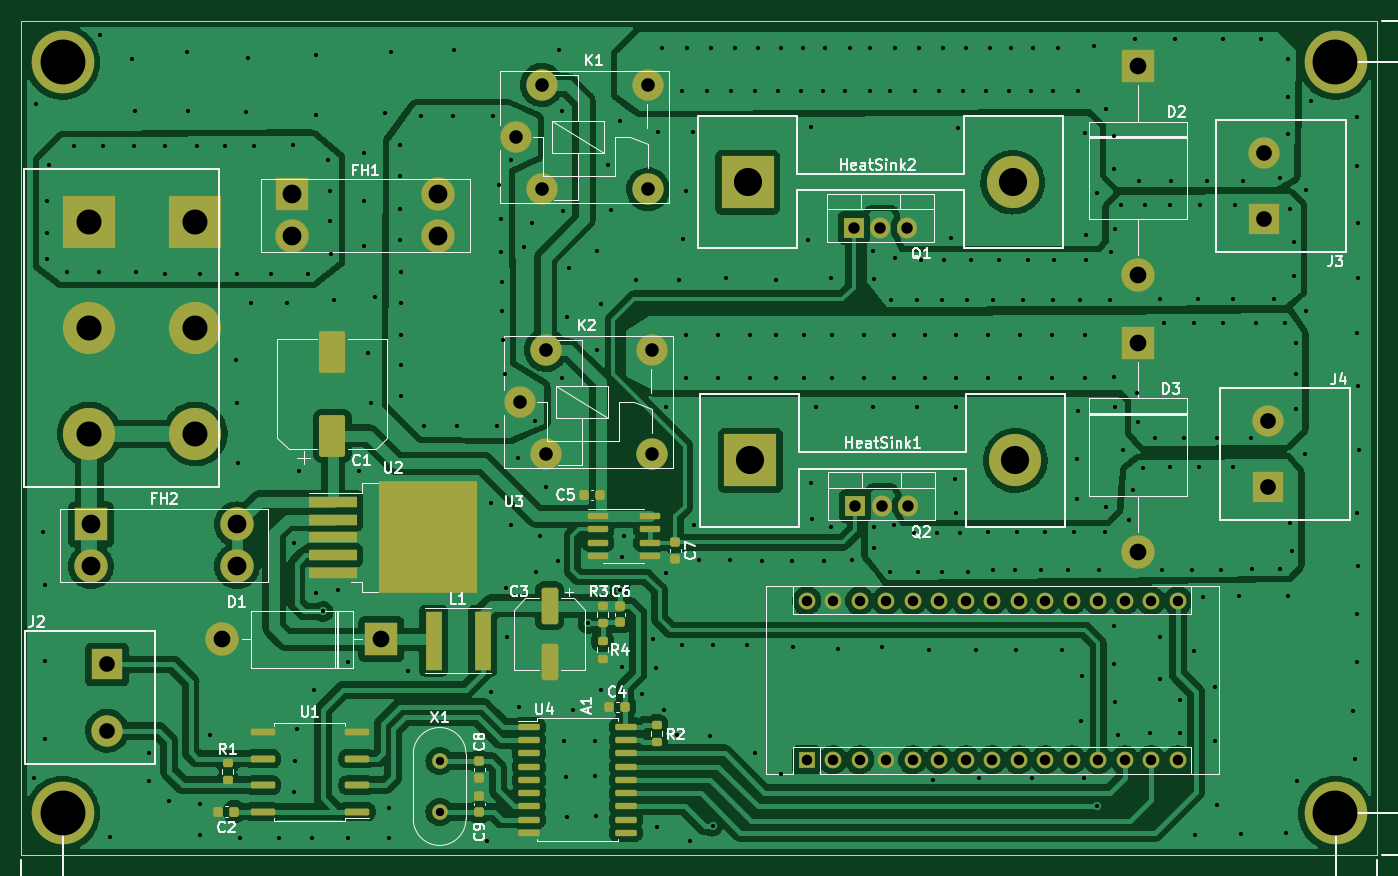
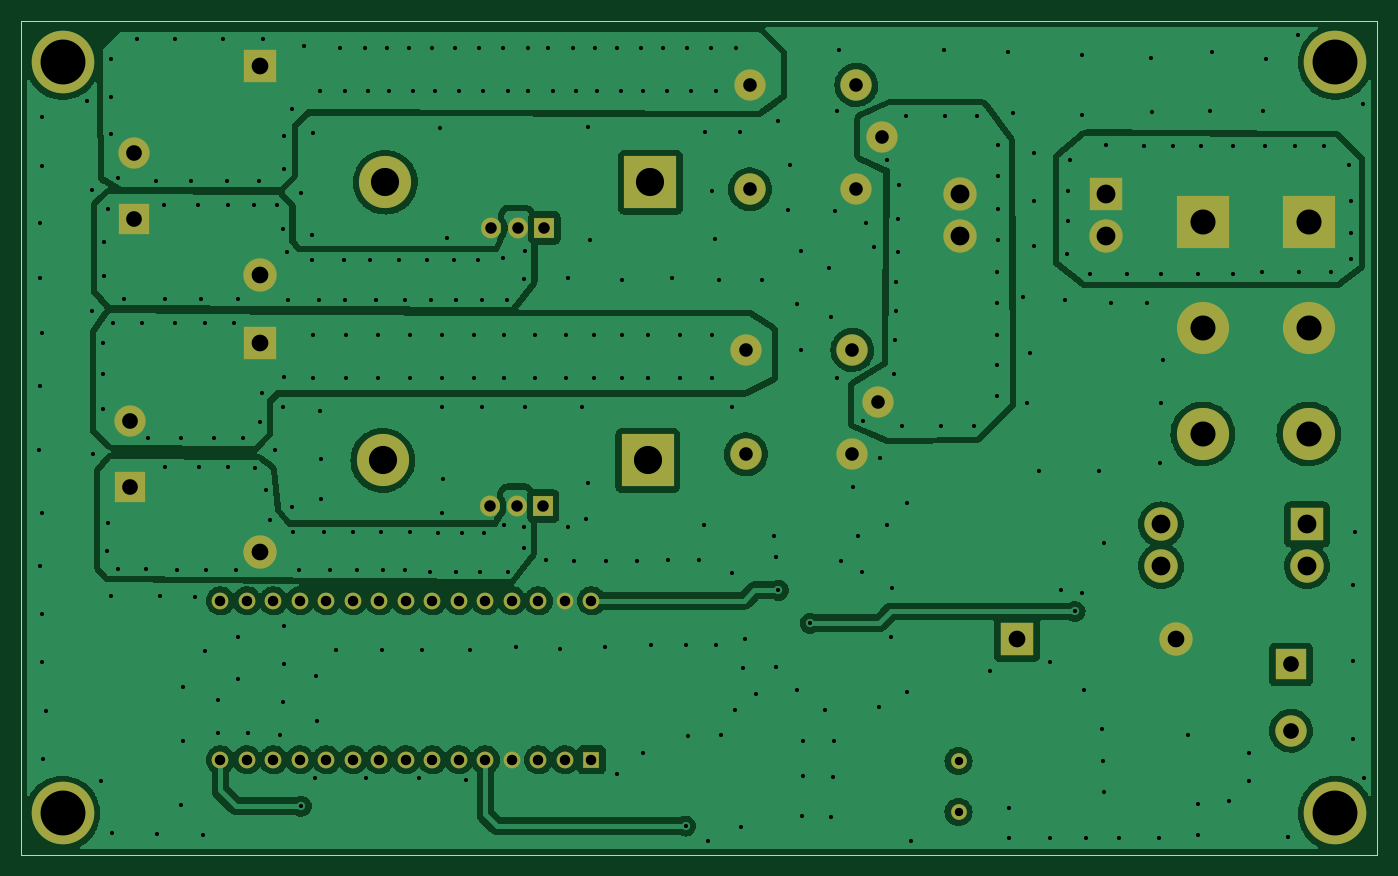
Circuit board: 10 layer files. Board 130.0 x 80.0 mm.
- bottom_copper: FanSpeed_Controller-B_Cu.gbr (173207 bytes)
- bottom_mask: FanSpeed_Controller-B_Mask.gbr (3389 bytes)
- paste: FanSpeed_Controller-B_Paste.gbr (466 bytes)
- bottom_silk: FanSpeed_Controller-B_Silkscreen.gbr (467 bytes)
- outline: FanSpeed_Controller-Edge_Cuts.gbr (700 bytes)
- top_copper: FanSpeed_Controller-F_Cu.gbr (291327 bytes)
- top_mask: FanSpeed_Controller-F_Mask.gbr (7220 bytes)
- paste: FanSpeed_Controller-F_Paste.gbr (4356 bytes)
- top_silk: FanSpeed_Controller-F_Silkscreen.gbr (53792 bytes)
- drill: FanSpeed_Controller.drl (8317 bytes)

=== bottom_copper: FanSpeed_Controller-B_Cu.gbr (173207 bytes, source omitted) ===
=== bottom_mask: FanSpeed_Controller-B_Mask.gbr ===
%TF.GenerationSoftware,KiCad,Pcbnew,(6.0.6)*%
%TF.CreationDate,2022-11-23T05:32:29-08:00*%
%TF.ProjectId,FanSpeed_Controller,46616e53-7065-4656-945f-436f6e74726f,rev?*%
%TF.SameCoordinates,Original*%
%TF.FileFunction,Soldermask,Bot*%
%TF.FilePolarity,Negative*%
%FSLAX46Y46*%
G04 Gerber Fmt 4.6, Leading zero omitted, Abs format (unit mm)*
G04 Created by KiCad (PCBNEW (6.0.6)) date 2022-11-23 05:32:29*
%MOMM*%
%LPD*%
G01*
G04 APERTURE LIST*
%ADD10R,3.200000X3.200000*%
%ADD11O,3.200000X3.200000*%
%ADD12C,1.500000*%
%ADD13C,5.000000*%
%ADD14R,5.000000X5.000000*%
%ADD15R,1.600000X1.600000*%
%ADD16O,1.600000X1.600000*%
%ADD17R,3.000000X3.000000*%
%ADD18C,3.000000*%
%ADD19C,3.200000*%
%ADD20R,1.905000X2.000000*%
%ADD21O,1.905000X2.000000*%
%ADD22C,6.000000*%
G04 APERTURE END LIST*
D10*
%TO.C,D2*%
X207061000Y-44351000D03*
D11*
X207061000Y-64351000D03*
%TD*%
D10*
%TO.C,D3*%
X207061000Y-70894000D03*
D11*
X207061000Y-90894000D03*
%TD*%
D12*
%TO.C,X1*%
X140132000Y-115856000D03*
X140132000Y-110976000D03*
%TD*%
D13*
%TO.C,HeatSink1*%
X195314500Y-82164000D03*
D14*
X169914500Y-82164000D03*
%TD*%
D15*
%TO.C,A1*%
X175312000Y-110856000D03*
D16*
X177852000Y-110856000D03*
X180392000Y-110856000D03*
X182932000Y-110856000D03*
X185472000Y-110856000D03*
X188012000Y-110856000D03*
X190552000Y-110856000D03*
X193092000Y-110856000D03*
X195632000Y-110856000D03*
X198172000Y-110856000D03*
X200712000Y-110856000D03*
X203252000Y-110856000D03*
X205792000Y-110856000D03*
X208332000Y-110856000D03*
X210872000Y-110856000D03*
X210872000Y-95616000D03*
X208332000Y-95616000D03*
X205792000Y-95616000D03*
X203252000Y-95616000D03*
X200712000Y-95616000D03*
X198172000Y-95616000D03*
X195632000Y-95616000D03*
X193092000Y-95616000D03*
X190552000Y-95616000D03*
X188012000Y-95616000D03*
X185472000Y-95616000D03*
X182932000Y-95616000D03*
X180392000Y-95616000D03*
X177852000Y-95616000D03*
X175312000Y-95616000D03*
%TD*%
D17*
%TO.C,J2*%
X108255000Y-101722000D03*
D18*
X108255000Y-108072000D03*
%TD*%
%TO.C,K1*%
X160125000Y-46176000D03*
X160125000Y-56176000D03*
X149925000Y-56176000D03*
X149925000Y-46176000D03*
X147425000Y-51176000D03*
%TD*%
D10*
%TO.C,FH1*%
X126020000Y-56669000D03*
D19*
X126020000Y-60669000D03*
X140020000Y-60669000D03*
X140020000Y-56669000D03*
%TD*%
D18*
%TO.C,K2*%
X160506000Y-71576000D03*
X160506000Y-81576000D03*
X150306000Y-81576000D03*
X150306000Y-71576000D03*
X147806000Y-76576000D03*
%TD*%
D17*
%TO.C,J4*%
X219507000Y-84704000D03*
D18*
X219507000Y-78354000D03*
%TD*%
D10*
%TO.C,FH2*%
X106716000Y-88292000D03*
D19*
X106716000Y-92292000D03*
X120716000Y-92292000D03*
X120716000Y-88292000D03*
%TD*%
D10*
%TO.C,D1*%
X134544000Y-99309000D03*
D11*
X119304000Y-99309000D03*
%TD*%
D13*
%TO.C,HeatSink2*%
X195060500Y-55494000D03*
D14*
X169660500Y-55494000D03*
%TD*%
D17*
%TO.C,J3*%
X219127000Y-59050000D03*
D18*
X219127000Y-52700000D03*
%TD*%
D14*
%TO.C,J1*%
X116715500Y-59304000D03*
X106555500Y-59304000D03*
D13*
X116715500Y-69464000D03*
X106555500Y-69464000D03*
X106555500Y-79624000D03*
X116715500Y-79624000D03*
%TD*%
D20*
%TO.C,Q2*%
X179947500Y-86538000D03*
D21*
X182487500Y-86538000D03*
X185027500Y-86538000D03*
%TD*%
D20*
%TO.C,Q1*%
X179820500Y-59868000D03*
D21*
X182360500Y-59868000D03*
X184900500Y-59868000D03*
%TD*%
D22*
%TO.C,H3*%
X226000000Y-116000000D03*
%TD*%
%TO.C,H2*%
X104000000Y-116000000D03*
%TD*%
%TO.C,H4*%
X226000000Y-44000000D03*
%TD*%
%TO.C,H1*%
X104000000Y-44000000D03*
%TD*%
M02*

=== paste: FanSpeed_Controller-B_Paste.gbr ===
%TF.GenerationSoftware,KiCad,Pcbnew,(6.0.6)*%
%TF.CreationDate,2022-11-23T05:32:29-08:00*%
%TF.ProjectId,FanSpeed_Controller,46616e53-7065-4656-945f-436f6e74726f,rev?*%
%TF.SameCoordinates,Original*%
%TF.FileFunction,Paste,Bot*%
%TF.FilePolarity,Positive*%
%FSLAX46Y46*%
G04 Gerber Fmt 4.6, Leading zero omitted, Abs format (unit mm)*
G04 Created by KiCad (PCBNEW (6.0.6)) date 2022-11-23 05:32:29*
%MOMM*%
%LPD*%
G01*
G04 APERTURE LIST*
G04 APERTURE END LIST*
M02*

=== bottom_silk: FanSpeed_Controller-B_Silkscreen.gbr ===
%TF.GenerationSoftware,KiCad,Pcbnew,(6.0.6)*%
%TF.CreationDate,2022-11-23T05:32:29-08:00*%
%TF.ProjectId,FanSpeed_Controller,46616e53-7065-4656-945f-436f6e74726f,rev?*%
%TF.SameCoordinates,Original*%
%TF.FileFunction,Legend,Bot*%
%TF.FilePolarity,Positive*%
%FSLAX46Y46*%
G04 Gerber Fmt 4.6, Leading zero omitted, Abs format (unit mm)*
G04 Created by KiCad (PCBNEW (6.0.6)) date 2022-11-23 05:32:29*
%MOMM*%
%LPD*%
G01*
G04 APERTURE LIST*
G04 APERTURE END LIST*
M02*

=== outline: FanSpeed_Controller-Edge_Cuts.gbr ===
%TF.GenerationSoftware,KiCad,Pcbnew,(6.0.6)*%
%TF.CreationDate,2022-11-23T05:32:29-08:00*%
%TF.ProjectId,FanSpeed_Controller,46616e53-7065-4656-945f-436f6e74726f,rev?*%
%TF.SameCoordinates,Original*%
%TF.FileFunction,Profile,NP*%
%FSLAX46Y46*%
G04 Gerber Fmt 4.6, Leading zero omitted, Abs format (unit mm)*
G04 Created by KiCad (PCBNEW (6.0.6)) date 2022-11-23 05:32:29*
%MOMM*%
%LPD*%
G01*
G04 APERTURE LIST*
%TA.AperFunction,Profile*%
%ADD10C,0.100000*%
%TD*%
G04 APERTURE END LIST*
D10*
X230000000Y-120000000D02*
X100000000Y-120000000D01*
X230000000Y-120000000D02*
X230000000Y-40000000D01*
X100000000Y-120000000D02*
X100000000Y-40000000D01*
X230000000Y-40000000D02*
X100000000Y-40000000D01*
M02*

=== top_copper: FanSpeed_Controller-F_Cu.gbr (291327 bytes, source omitted) ===
=== top_mask: FanSpeed_Controller-F_Mask.gbr (7220 bytes, source omitted) ===
=== paste: FanSpeed_Controller-F_Paste.gbr ===
%TF.GenerationSoftware,KiCad,Pcbnew,(6.0.6)*%
%TF.CreationDate,2022-11-23T05:32:29-08:00*%
%TF.ProjectId,FanSpeed_Controller,46616e53-7065-4656-945f-436f6e74726f,rev?*%
%TF.SameCoordinates,Original*%
%TF.FileFunction,Paste,Top*%
%TF.FilePolarity,Positive*%
%FSLAX46Y46*%
G04 Gerber Fmt 4.6, Leading zero omitted, Abs format (unit mm)*
G04 Created by KiCad (PCBNEW (6.0.6)) date 2022-11-23 05:32:29*
%MOMM*%
%LPD*%
G01*
G04 APERTURE LIST*
G04 Aperture macros list*
%AMRoundRect*
0 Rectangle with rounded corners*
0 $1 Rounding radius*
0 $2 $3 $4 $5 $6 $7 $8 $9 X,Y pos of 4 corners*
0 Add a 4 corners polygon primitive as box body*
4,1,4,$2,$3,$4,$5,$6,$7,$8,$9,$2,$3,0*
0 Add four circle primitives for the rounded corners*
1,1,$1+$1,$2,$3*
1,1,$1+$1,$4,$5*
1,1,$1+$1,$6,$7*
1,1,$1+$1,$8,$9*
0 Add four rect primitives between the rounded corners*
20,1,$1+$1,$2,$3,$4,$5,0*
20,1,$1+$1,$4,$5,$6,$7,0*
20,1,$1+$1,$6,$7,$8,$9,0*
20,1,$1+$1,$8,$9,$2,$3,0*%
G04 Aperture macros list end*
%ADD10RoundRect,0.225000X-0.225000X-0.250000X0.225000X-0.250000X0.225000X0.250000X-0.225000X0.250000X0*%
%ADD11R,1.600000X5.700000*%
%ADD12RoundRect,0.200000X0.275000X-0.200000X0.275000X0.200000X-0.275000X0.200000X-0.275000X-0.200000X0*%
%ADD13RoundRect,0.150000X-0.825000X-0.150000X0.825000X-0.150000X0.825000X0.150000X-0.825000X0.150000X0*%
%ADD14RoundRect,0.200000X-0.275000X0.200000X-0.275000X-0.200000X0.275000X-0.200000X0.275000X0.200000X0*%
%ADD15RoundRect,0.225000X-0.250000X0.225000X-0.250000X-0.225000X0.250000X-0.225000X0.250000X0.225000X0*%
%ADD16R,4.550000X5.250000*%
%ADD17R,4.600000X1.100000*%
%ADD18RoundRect,0.225000X0.250000X-0.225000X0.250000X0.225000X-0.250000X0.225000X-0.250000X-0.225000X0*%
%ADD19RoundRect,0.150000X-0.875000X-0.150000X0.875000X-0.150000X0.875000X0.150000X-0.875000X0.150000X0*%
%ADD20RoundRect,0.162500X1.012500X0.162500X-1.012500X0.162500X-1.012500X-0.162500X1.012500X-0.162500X0*%
%ADD21RoundRect,0.250000X1.000000X-1.750000X1.000000X1.750000X-1.000000X1.750000X-1.000000X-1.750000X0*%
%ADD22RoundRect,0.250000X-0.550000X1.500000X-0.550000X-1.500000X0.550000X-1.500000X0.550000X1.500000X0*%
G04 APERTURE END LIST*
D10*
%TO.C,C5*%
X153962000Y-85466000D03*
X155512000Y-85466000D03*
%TD*%
%TO.C,C2*%
X118910000Y-115819000D03*
X120460000Y-115819000D03*
%TD*%
D11*
%TO.C,L1*%
X139560000Y-99436000D03*
X144260000Y-99436000D03*
%TD*%
D12*
%TO.C,R1*%
X119812000Y-112834000D03*
X119812000Y-111184000D03*
%TD*%
D13*
%TO.C,U3*%
X155310000Y-87498000D03*
X155310000Y-88768000D03*
X155310000Y-90038000D03*
X155310000Y-91308000D03*
X160260000Y-91308000D03*
X160260000Y-90038000D03*
X160260000Y-88768000D03*
X160260000Y-87498000D03*
%TD*%
D14*
%TO.C,R4*%
X155753000Y-99500000D03*
X155753000Y-101150000D03*
%TD*%
D15*
%TO.C,C6*%
X157404000Y-96121000D03*
X157404000Y-97671000D03*
%TD*%
D14*
%TO.C,R2*%
X160960000Y-107501000D03*
X160960000Y-109151000D03*
%TD*%
D16*
%TO.C,U2*%
X141487000Y-92305000D03*
X136637000Y-92305000D03*
X141487000Y-86755000D03*
X136637000Y-86755000D03*
D17*
X129912000Y-86130000D03*
X129912000Y-87830000D03*
X129912000Y-89530000D03*
X129912000Y-91230000D03*
X129912000Y-92930000D03*
%TD*%
D18*
%TO.C,C9*%
X143942000Y-115869000D03*
X143942000Y-114319000D03*
%TD*%
D19*
%TO.C,U4*%
X148690000Y-107691000D03*
X148690000Y-108961000D03*
X148690000Y-110231000D03*
X148690000Y-111501000D03*
X148690000Y-112771000D03*
X148690000Y-114041000D03*
X148690000Y-115311000D03*
X148690000Y-116581000D03*
X148690000Y-117851000D03*
X157990000Y-117851000D03*
X157990000Y-116581000D03*
X157990000Y-115311000D03*
X157990000Y-114041000D03*
X157990000Y-112771000D03*
X157990000Y-111501000D03*
X157990000Y-110231000D03*
X157990000Y-108961000D03*
X157990000Y-107691000D03*
%TD*%
D14*
%TO.C,R3*%
X155753000Y-96071000D03*
X155753000Y-97721000D03*
%TD*%
D20*
%TO.C,U1*%
X132211000Y-115819000D03*
X132211000Y-113279000D03*
X132211000Y-110739000D03*
X132211000Y-108199000D03*
X123161000Y-108199000D03*
X123161000Y-110739000D03*
X123161000Y-113279000D03*
X123161000Y-115819000D03*
%TD*%
D21*
%TO.C,C1*%
X129845000Y-79800500D03*
X129845000Y-71800500D03*
%TD*%
D10*
%TO.C,C4*%
X156375000Y-105786000D03*
X157925000Y-105786000D03*
%TD*%
D15*
%TO.C,C7*%
X162738000Y-90025000D03*
X162738000Y-91575000D03*
%TD*%
D22*
%TO.C,C3*%
X150673000Y-96101000D03*
X150673000Y-101501000D03*
%TD*%
D15*
%TO.C,C8*%
X143942000Y-111017000D03*
X143942000Y-112567000D03*
%TD*%
M02*

=== top_silk: FanSpeed_Controller-F_Silkscreen.gbr (53792 bytes, source omitted) ===
=== drill: FanSpeed_Controller.drl (8317 bytes, source omitted) ===
